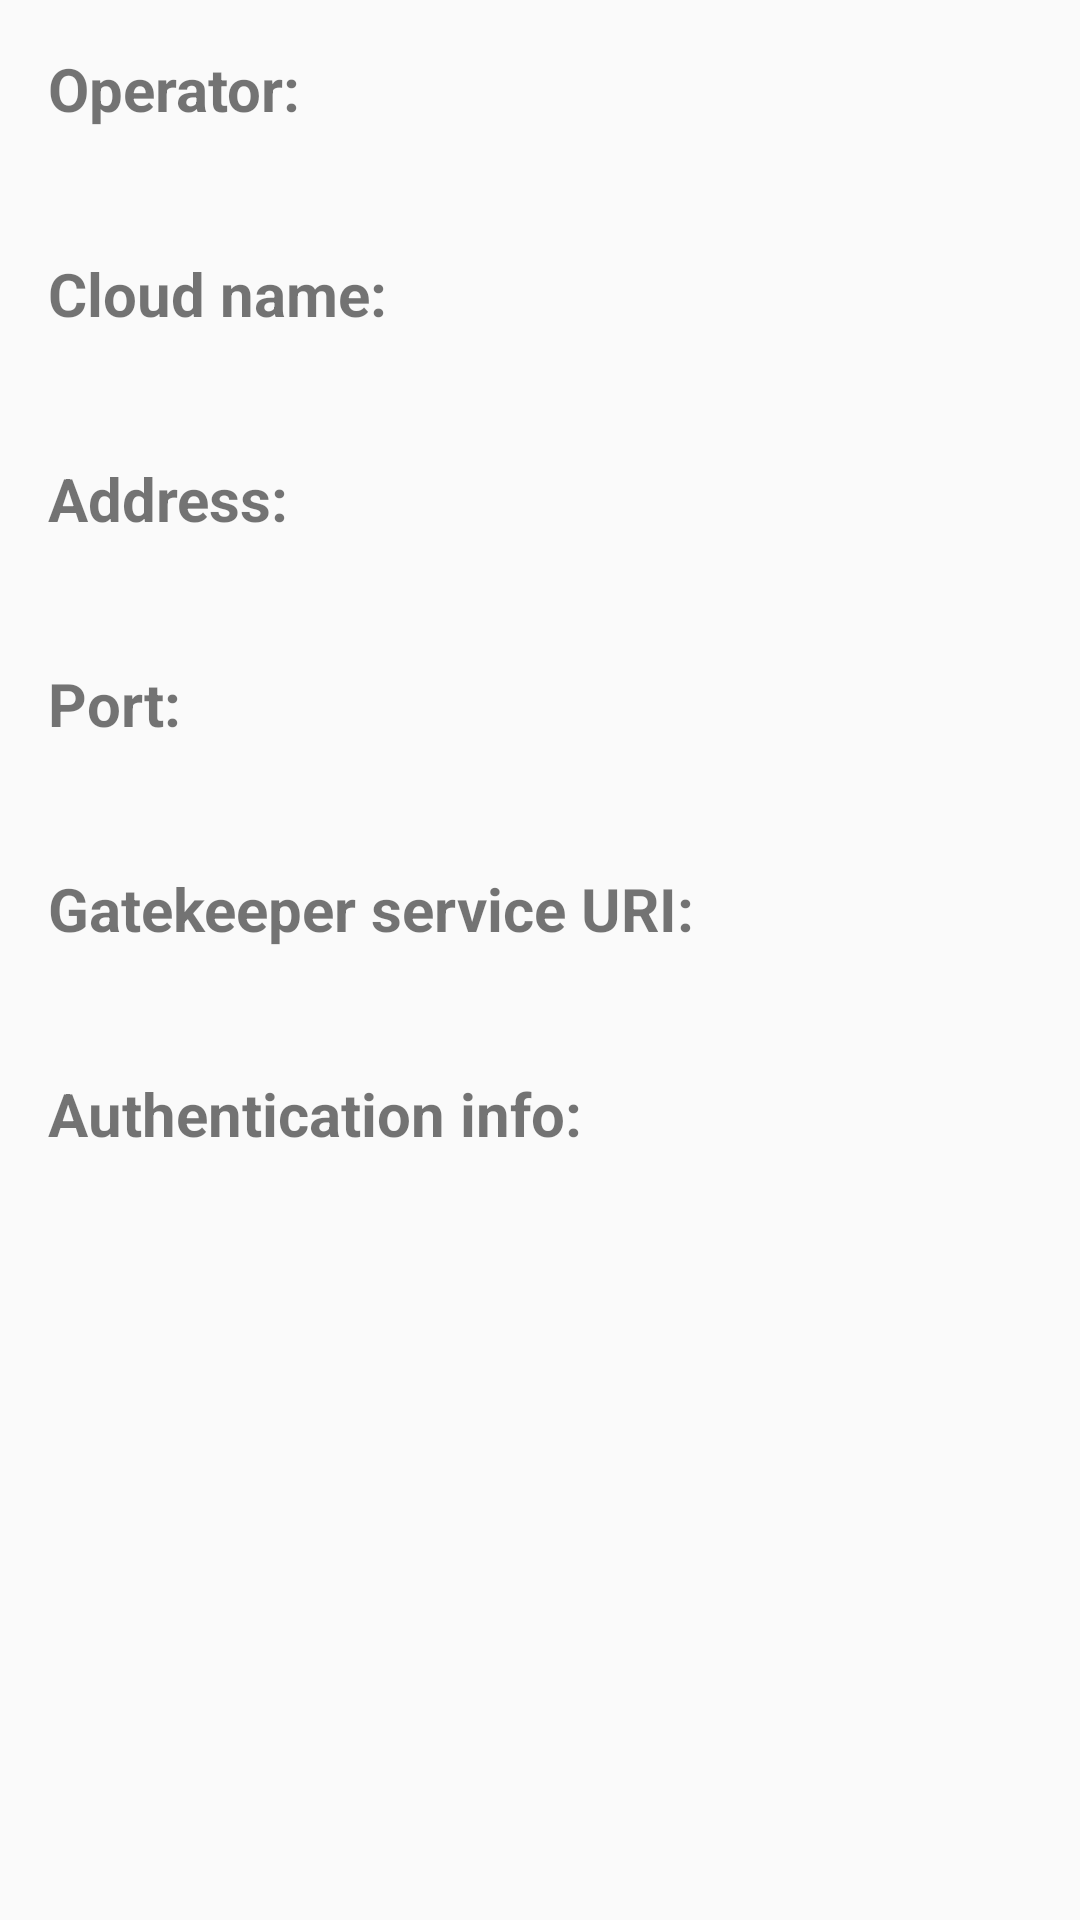

Reconstruct the res/layout file that produces this screen, plus the resources it refers to.
<!-- AndroidManifest.xml: application theme AppTheme -->
<!-- res/layout/content_arrowhead_cloud__detail.xml -->
<?xml version="1.0" encoding="utf-8"?>
<ScrollView xmlns:android="http://schemas.android.com/apk/res/android"
    xmlns:app="http://schemas.android.com/apk/res-auto"
    xmlns:tools="http://schemas.android.com/tools"
    android:layout_width="match_parent"
    android:layout_height="match_parent"
    android:orientation="vertical"
    android:paddingBottom="@dimen/activity_vertical_margin"
    android:paddingLeft="@dimen/activity_horizontal_margin"
    android:paddingRight="@dimen/activity_horizontal_margin"
    android:paddingTop="@dimen/activity_vertical_margin"
    app:layout_behavior="@string/appbar_scrolling_view_behavior"
    tools:context="eu.arrowhead.managementtool.activities.ArrowheadCloud_Detail"
    tools:showIn="@layout/activity_arrowhead_cloud__detail">

    <LinearLayout
        android:layout_width="match_parent"
        android:layout_height="wrap_content"
        android:orientation="vertical">

        <TextView
            android:layout_width="wrap_content"
            android:layout_height="wrap_content"
            android:text="@string/operator_label"
            android:textSize="20sp"
            android:textStyle="bold" />

        <ViewSwitcher
            android:id="@+id/operator_switcher"
            android:layout_width="match_parent"
            android:layout_height="wrap_content">

            <TextView
                android:id="@+id/operator_textview"
                android:layout_width="match_parent"
                android:layout_height="wrap_content"
                android:background="@drawable/black_divider_line"
                android:textSize="20sp" />

            <EditText
                android:id="@+id/operator_edittext"
                android:layout_width="match_parent"
                android:layout_height="wrap_content"
                android:inputType="text" />
        </ViewSwitcher>

        <TextView
            android:layout_width="wrap_content"
            android:layout_height="wrap_content"
            android:text="@string/cloud_name_label"
            android:textSize="20sp"
            android:textStyle="bold" />

        <ViewSwitcher
            android:id="@+id/cloud_name_switcher"
            android:layout_width="match_parent"
            android:layout_height="wrap_content">

            <TextView
                android:id="@+id/cloud_name_textview"
                android:layout_width="match_parent"
                android:layout_height="wrap_content"
                android:background="@drawable/black_divider_line"
                android:textSize="20sp" />

            <EditText
                android:id="@+id/cloud_name_edittext"
                android:layout_width="match_parent"
                android:layout_height="wrap_content"
                android:inputType="text" />
        </ViewSwitcher>

        <TextView
            android:layout_width="wrap_content"
            android:layout_height="wrap_content"
            android:text="@string/address_label"
            android:textSize="20sp"
            android:textStyle="bold" />

        <ViewSwitcher
            android:id="@+id/address_switcher"
            android:layout_width="match_parent"
            android:layout_height="wrap_content">

            <TextView
                android:id="@+id/address_textview"
                android:layout_width="match_parent"
                android:layout_height="wrap_content"
                android:background="@drawable/black_divider_line"
                android:textSize="20sp" />

            <EditText
                android:id="@+id/address_edittext"
                android:layout_width="match_parent"
                android:layout_height="wrap_content"
                android:inputType="text" />
        </ViewSwitcher>

        <TextView
            android:layout_width="wrap_content"
            android:layout_height="wrap_content"
            android:text="@string/port_label"
            android:textSize="20sp"
            android:textStyle="bold" />

        <ViewSwitcher
            android:id="@+id/port_switcher"
            android:layout_width="match_parent"
            android:layout_height="wrap_content">

            <TextView
                android:id="@+id/port_textview"
                android:layout_width="match_parent"
                android:layout_height="wrap_content"
                android:background="@drawable/black_divider_line"
                android:textSize="20sp" />

            <EditText
                android:id="@+id/port_edittext"
                android:layout_width="match_parent"
                android:layout_height="wrap_content"
                android:inputType="number" />
        </ViewSwitcher>

        <TextView
            android:layout_width="wrap_content"
            android:layout_height="wrap_content"
            android:text="@string/gatekeeper_service_uri_label"
            android:textSize="20sp"
            android:textStyle="bold" />

        <ViewSwitcher
            android:id="@+id/gatekeeper_service_uri_switcher"
            android:layout_width="match_parent"
            android:layout_height="wrap_content">

            <TextView
                android:id="@+id/gatekeeper_service_uri_textview"
                android:layout_width="match_parent"
                android:layout_height="wrap_content"
                android:background="@drawable/black_divider_line"
                android:textSize="20sp" />

            <EditText
                android:id="@+id/gatekeeper_service_uri_edittext"
                android:layout_width="match_parent"
                android:layout_height="wrap_content"
                android:inputType="textUri" />
        </ViewSwitcher>

        <TextView
            android:layout_width="wrap_content"
            android:layout_height="wrap_content"
            android:text="@string/auth_info_label"
            android:textSize="20sp"
            android:textStyle="bold" />

        <ViewSwitcher
            android:id="@+id/auth_info_switcher"
            android:layout_width="match_parent"
            android:layout_height="wrap_content">

            <TextView
                android:id="@+id/auth_info_textview"
                android:layout_width="match_parent"
                android:layout_height="wrap_content"
                android:background="@drawable/black_divider_line"
                android:textSize="20sp" />

            <LinearLayout
                android:layout_width="match_parent"
                android:layout_height="wrap_content"
                android:orientation="vertical">

                <EditText
                    android:id="@+id/auth_info_edittext"
                    android:layout_width="match_parent"
                    android:layout_height="wrap_content"
                    android:inputType="text" />

                <Button
                    android:id="@+id/save_changes_button"
                    style="@style/Button"
                    android:layout_width="wrap_content"
                    android:layout_height="wrap_content"
                    android:layout_gravity="center_horizontal"
                    android:layout_marginTop="10dp"
                    android:text="@string/save_changes"
                    android:textSize="20sp" />
            </LinearLayout>

        </ViewSwitcher>

    </LinearLayout>

</ScrollView>
<!-- res/layout/activity_arrowhead_cloud__detail.xml (included above) -->
<?xml version="1.0" encoding="utf-8"?>
<android.support.design.widget.CoordinatorLayout xmlns:android="http://schemas.android.com/apk/res/android"
    xmlns:app="http://schemas.android.com/apk/res-auto"
    xmlns:tools="http://schemas.android.com/tools"
    android:id="@+id/cloud_detail_root_view"
    android:layout_width="match_parent"
    android:layout_height="match_parent"
    android:fitsSystemWindows="true"
    tools:context="eu.arrowhead.managementtool.activities.ArrowheadCloud_Detail">

    <android.support.design.widget.AppBarLayout
        android:layout_width="match_parent"
        android:layout_height="wrap_content"
        android:theme="@style/AppTheme.AppBarOverlay">

        <android.support.v7.widget.Toolbar
            android:id="@+id/cloud_toolbar"
            android:layout_width="match_parent"
            android:layout_height="?attr/actionBarSize"
            android:background="?attr/colorPrimary"
            app:popupTheme="@style/AppTheme.PopupOverlay" />

    </android.support.design.widget.AppBarLayout>

    <include layout="@layout/content_arrowhead_cloud__detail" />

</android.support.design.widget.CoordinatorLayout>
<!-- resources referenced by this layout -->
<resources>
  <dimen name="activity_horizontal_margin">16dp</dimen>
  <dimen name="activity_vertical_margin">16dp</dimen>
  <string name="address_label">Address:</string>
  <string name="auth_info_label">Authentication info:</string>
  <string name="cloud_name_label">Cloud name:</string>
  <string name="gatekeeper_service_uri_label">Gatekeeper service URI:</string>
  <string name="operator_label">Operator:</string>
  <string name="port_label">Port:</string>
  <string name="save_changes">Save changes</string>
  <style name="AppTheme.AppBarOverlay" parent="ThemeOverlay.AppCompat.Dark.ActionBar" />
  <style name="AppTheme.PopupOverlay" parent="ThemeOverlay.AppCompat.Light" />
  <style name="Button" parent="@android:style/Widget.Button">
          <item name="android:background">@drawable/button_states</item>
          <item name="android:textColor">@color/PrimaryBackgroundColor</item> 
          <item name="android:textStyle">bold</item>
          <item name="android:padding">10dp</item>
      </style>
  <style name="AppTheme" parent="Theme.AppCompat.Light.DarkActionBar">
          
          <item name="colorPrimary">@color/colorPrimary</item>
          <item name="colorPrimaryDark">@color/colorPrimaryDark</item>
          <item name="colorAccent">@color/colorAccent</item>
      </style>
  <color name="PrimaryBackgroundColor">#FFFFFF</color>
  <color name="colorPrimary">#303F9F</color>
  <color name="colorPrimaryDark">#1A237E</color>
  <color name="colorAccent">#FFA000</color>
</resources>
